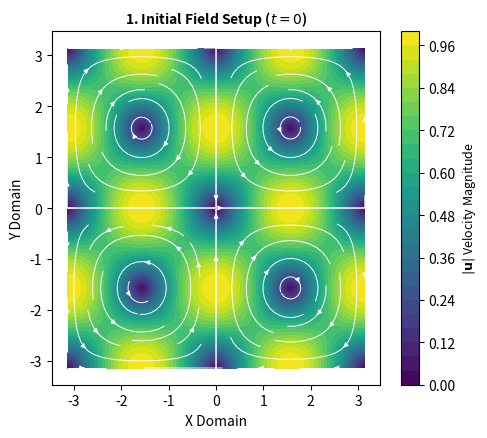
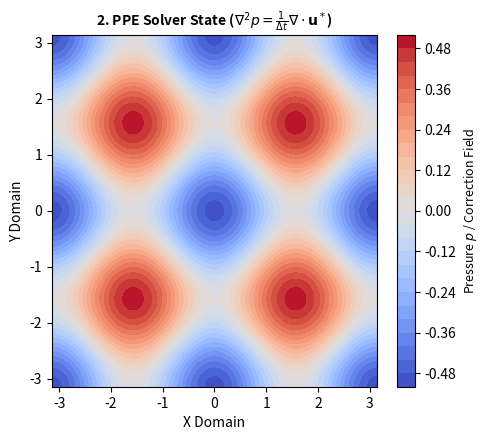
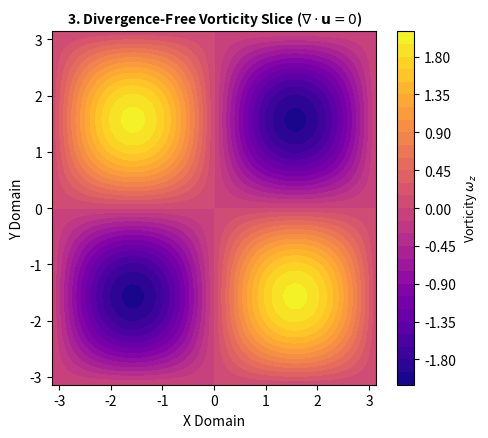

These charts were generated, in order, by the following Python code:
from pathlib import Path


def generate_pipeline_previews(
    output_dir: str = "data/testing-input-output",
) -> None:
  """Generates 3 diagnostic field snapshot images for the Navier-Stokes README preview table:

  1. initial_field_setup.png: Taylor-Green vortex velocity magnitude & streamlines at t=0
  2. ppe_solver_state.png: Pressure Poisson Equation correction field
  3. velocity_vorticity_slice.png: Final divergence-free vorticity contour slice
  """
  import matplotlib.pyplot as plt
  import numpy as np

  output_path = Path(output_dir)
  output_path.mkdir(parents=True, exist_ok=True)

  # Spatial discretization grid
  resolution = 128
  x = np.linspace(-np.pi, np.pi, resolution)
  y = np.linspace(-np.pi, np.pi, resolution)
  X, Y = np.meshgrid(x, y)

  # -------------------------------------------------------------------------
  # 1. Initial Field Setup (Analytical Taylor-Green Velocity Setup)
  # -------------------------------------------------------------------------
  u_0 = np.sin(X) * np.cos(Y)
  v_0 = -np.cos(X) * np.sin(Y)
  speed_0 = np.sqrt(u_0**2 + v_0**2)

  fig, ax = plt.subplots(figsize=(5, 4.5), dpi=200)
  contour1 = ax.contourf(X, Y, speed_0, levels=30, cmap="viridis")
  ax.streamplot(
      x,
      y,
      u_0,
      v_0,
      color="white",
      density=0.8,
      linewidth=0.7,
      arrowsize=0.7,
  )
  cbar1 = fig.colorbar(contour1, ax=ax)
  cbar1.set_label(r"$| \mathbf{u} |$ Velocity Magnitude", fontsize=9)
  ax.set_title(
      r"1. Initial Field Setup ($t=0$)", fontsize=10, fontweight="bold"
  )
  ax.set_xlabel("X Domain")
  ax.set_ylabel("Y Domain")
  fig.tight_layout()
  fig.savefig(
      output_path / "initial_field_setup.png",
      bbox_inches="tight",
      facecolor="white",
  )
  plt.close(fig)

  # -------------------------------------------------------------------------
  # 2. PPE Solver State (Pressure Poisson Distribution)
  # -------------------------------------------------------------------------
  # Analytical pressure field: p(x, y) = -1/4 * (cos(2x) + cos(2y))
  p_field = -0.25 * (np.cos(2 * X) + np.cos(2 * Y))

  fig, ax = plt.subplots(figsize=(5, 4.5), dpi=200)
  contour2 = ax.contourf(X, Y, p_field, levels=30, cmap="coolwarm")
  cbar2 = fig.colorbar(contour2, ax=ax)
  cbar2.set_label(r"Pressure $p$ / Correction Field", fontsize=9)
  ax.set_title(
      r"2. PPE Solver State ($\nabla^2 p = \frac{1}{\Delta t} \nabla \cdot \mathbf{u}^*$)",
      fontsize=10,
      fontweight="bold",
  )
  ax.set_xlabel("X Domain")
  ax.set_ylabel("Y Domain")
  fig.tight_layout()
  fig.savefig(
      output_path / "ppe_solver_state.png",
      bbox_inches="tight",
      facecolor="white",
  )
  plt.close(fig)

  # -------------------------------------------------------------------------
  # 3. Velocity / Vorticity Slice (Final Verified State)
  # -------------------------------------------------------------------------
  # Vorticity w_z = dv/dx - du/dy = -2 * sin(x) * sin(y)
  vorticity = -2.0 * np.sin(X) * np.sin(Y)

  fig, ax = plt.subplots(figsize=(5, 4.5), dpi=200)
  contour3 = ax.contourf(X, Y, vorticity, levels=30, cmap="plasma")
  cbar3 = fig.colorbar(contour3, ax=ax)
  cbar3.set_label(r"Vorticity $\omega_z$", fontsize=9)
  ax.set_title(
      r"3. Divergence-Free Vorticity Slice ($\nabla \cdot \mathbf{u} = 0$)",
      fontsize=10,
      fontweight="bold",
  )
  ax.set_xlabel("X Domain")
  ax.set_ylabel("Y Domain")
  fig.tight_layout()
  fig.savefig(
      output_path / "velocity_vorticity_slice.png",
      bbox_inches="tight",
      facecolor="white",
  )
  plt.close(fig)

  print(f"Successfully generated 3 preview images in: {output_path.resolve()}")


if __name__ == "__main__":
  generate_pipeline_previews()
